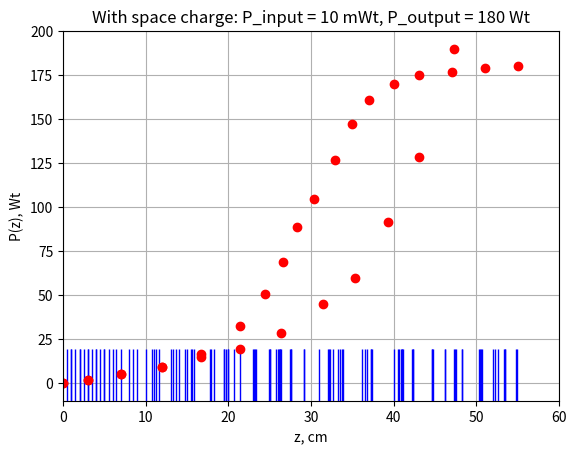

This chart was generated by the following Python code:
# coding: utf8

import scipy.integrate as integrate
import matplotlib.pyplot as plt
import numpy as np
import scipy as sp
from pylab import *

'''
plot(range(1, 20),
     [i**3 for i in range(1, 20)], 'ro')
#savefig('example.png')
show()
'''

plot([1,2,3,4,5,6,7,8,10,10.8,11.6,14,14.8,15.6,20,20.7,21.4,
      25,25.7,26.4,32,32.6,33.2,40,40.5,41.0,52,52.3,52.6,
      63,63.1,63.2,72.1,72.3,72.4], # 35 точек
     [0,0,0,0,0,0,0,0,0,0,0,0,0,0,0,0,0,0,0,0,
      0,0,0,0,0,0,0,0,0,0,0,0,0,0,0],
     'b|',     markersize = 49) 
axis([0, 80, -2, 2])

plt.xlabel('z, cm')    # обозначение оси абсцисс
plt.ylabel('r, mm')    # обозначение оси ординат

plt.title('Without space charge: P_input = 10 mWt, P_output = 300 Wt')

#plt.grid(True)
savefig('oldgrupelectron.png')
show()



 
#x = linspace(0, 55, 15)
#y1 = 0.1*(np.cosh(0.2*x))**1.0
#y2 = 20*(np.cosh(0.07*x))**1.0
 
#plt.plot(x, y1, 'bo')
plt.plot([0,3,7,12,16.7,21.4,26.4,31.5,35.3,39.3,43.1,47.3,51.8,55],
         [0,2,5.1,9.2,14.6,19.6,28.6,45,60,91.4,128.4,190,252,300], 'ro')

plt.axis([0, 60, -10, 300])  # задание [xmin, xmax, ymin, ymax]

plt.xlabel('z, cm')    # обозначение оси абсцисс
plt.ylabel('P(z), Wt')    # обозначение оси ординат

plt.title('Without space charge: P_input = 10 mWt, P_output = 300 Wt')  # название графика
'''
plt.legend()       # вставка легенды (текста в label)
''' 


plt.grid(True)

savefig("oldgraph.png")#складывает в папку с программой
plt.show()





'''
plot(range(1, 20),
     [i**3 for i in range(1, 20)], 'ro')
#savefig('example.png')
show()
'''

'''
plot([0.5,1,1.5,2,2.5,3,3.5,4,4.5,5,5.5,6.4,
      8.5,9,11,11.2,
      13,13.3,13.7,
      15,15.5,15.8,
      17.8,17.9,18.2,19.1,19.5], # 
     [0,0,0,0,0,0,0,0,0,0,0,0,
      0,0,0,0,
      0,0,0,
      0,0,0,
      0,0,0,0,0],
     'b|',     markersize = 49) 
axis([0, 20, -2, 2])

plt.xlabel('z, cm')    # обозначение оси абсцисс
plt.ylabel('r, mm')    # обозначение оси ординат

#plt.grid(True)
savefig('newgrupelectron1.png')
show()
'''

'''
plot([20.5,21.7,23,23.3,23.6,23.8,
      24.9,25.1,26,
      26.6,26.8,27,
      27.5,27.7,
      28.9,29.4,29.8,31,
      32.2,32.3,
      33.5,33.9,34.1,36.2,36.5,
      36.8,37.3,37.8,38.3,39.6], # 
     [0,0,0,0,0,0,
      0,0,0,
      0,0,0,0,0,
      0,0,0,0,0,0,
      0,0,0,0,0,0,0,0,0,0],
     'b|',     markersize = 49) 
axis([20, 40, -2, 2])

plt.xlabel('z, cm')    # обозначение оси абсцисс
plt.ylabel('r, mm')    # обозначение оси ординат

#plt.grid(True)
savefig('newgrupelectron2.png')
show()



plot([40.92,41,41.12,42.16,42.28,42.3,44.59,44.64,44.78,46.15,46.18,
      47.34,47.4,47.56,48.2,48.3,50.3,50.4,50.6,50.7,53.35,
      53.4,53.5,54.8,54.9], # 
     [0,0,0,0,0,0,0,0,0,0,0,
      0,0,0,0,0,0,0,0,0,0,
      0,0,0,0],
     'b|',     markersize = 49) 
axis([40, 60, -2, 2])

plt.xlabel('z, cm')    # обозначение оси абсцисс
plt.ylabel('r, mm')    # обозначение оси ординат

plt.title('With space charge: P_input = 10 mWt, P_output = 180 Wt')

#plt.grid(True)
savefig('newgrupelectron3.png')
show()

'''


plot([0.5,1,1.5,2,2.5,3,3.5,4,4.5,5,5.5,6.4,
      8.5,9,11,11.2,
      13,13.3,13.7,
      15,15.5,15.8,
      17.8,17.9,18.2,19.49,19.51,19.75,19.9,23,23.13,23.26,23.28,
      24.9,25.01,26,
      26.11,26.18,26.25,
      27.5,27.57,
      27.62,29.14,29.2,31,
      32.2,32.3,
      33.5,33.69,33.81,36.2,36.5,
      36.8,37.23,37.29,37.33,40.6,40.92,41,41.12,42.16,42.28,42.3,44.59,44.64,44.78,46.15,46.18,
      47.34,47.4,47.56,48.2,48.3,50.3,50.4,50.6,50.7,53.35,
      53.4,53.5,54.8,54.9], # 
     [0,0,0,0,0,0,0,0,0,0,0,
      0,0,0,0,0,0,0,0,0,0,
      0,0,0,0,0,0,0,0,0,0,
      0,0,0,
      0,0,0,0,0,
      0,0,0,0,0,0,
      0,0,0,0,0,0,0,0,0,0,0,0,0,0,0,0,0,0,0,0,0,0,
      0,0,0,0,
      0,0,0,
      0,0,0,
      0,0,0,0,0],
     'b|',     markersize = 49) 
axis([0, 60, -2, 2])

plt.xlabel('z, cm')    # обозначение оси абсцисс
plt.ylabel('r, mm')    # обозначение оси ординат

plt.title('With space charge: P_input = 10 mWt, P_output = 180 Wt')

#plt.grid(True)
savefig('newgrupelectron.png')
show()





plt.plot([0,3,7,12,16.7,21.4,24.4,26.59,28.35,30.4,32.87],
         [0,2,5.1,9.2,16.6,32.6,50.8,68.6,88.7,104.5,127], 'ro')


plt.plot([35,37,40,43,47,51,55], [147,161,170,175,177,179,180], 'ro')

plt.axis([0, 60, -10, 200])  # задание [xmin, xmax, ymin, ymax]

plt.xlabel('z, cm')    # обозначение оси абсцисс
plt.ylabel('P(z), Wt')    # обозначение оси ординат

plt.title('With space charge: P_input = 10 mWt, P_output = 180 Wt')  # название графика
'''
plt.legend()       # вставка легенды (текста в label)
''' 


plt.grid(True)

savefig("newgraph.png")#складывает в папку с программой
plt.show()
















